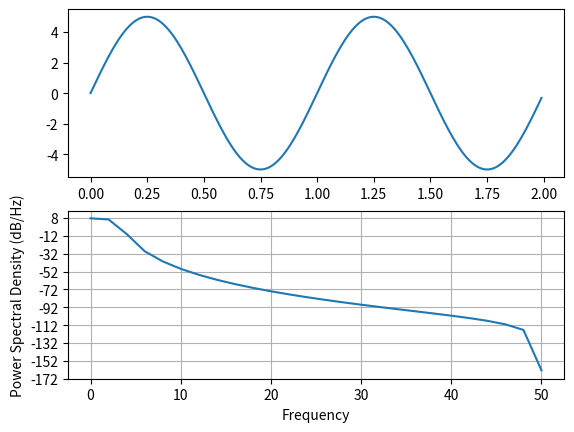

Generate this figure with matplotlib:
import matplotlib.pyplot as plt
import numpy as np
import matplotlib.mlab as mlab
import matplotlib.gridspec as gridspec

# Fixing random state for reproducibility
np.random.seed(19680801)

dt = 0.01
t = np.arange(0, 2, dt)
nse = np.random.randn(len(t))
r = np.exp(-t / 0.05)

cnse = np.convolve(nse, r) * dt
cnse = cnse[:len(t)]
s = 5 * np.sin(2 * np.pi * t);

plt.subplot(211)
plt.plot(t, s)
plt.subplot(212)
plt.psd(s, 50, 1 / dt)

plt.show()